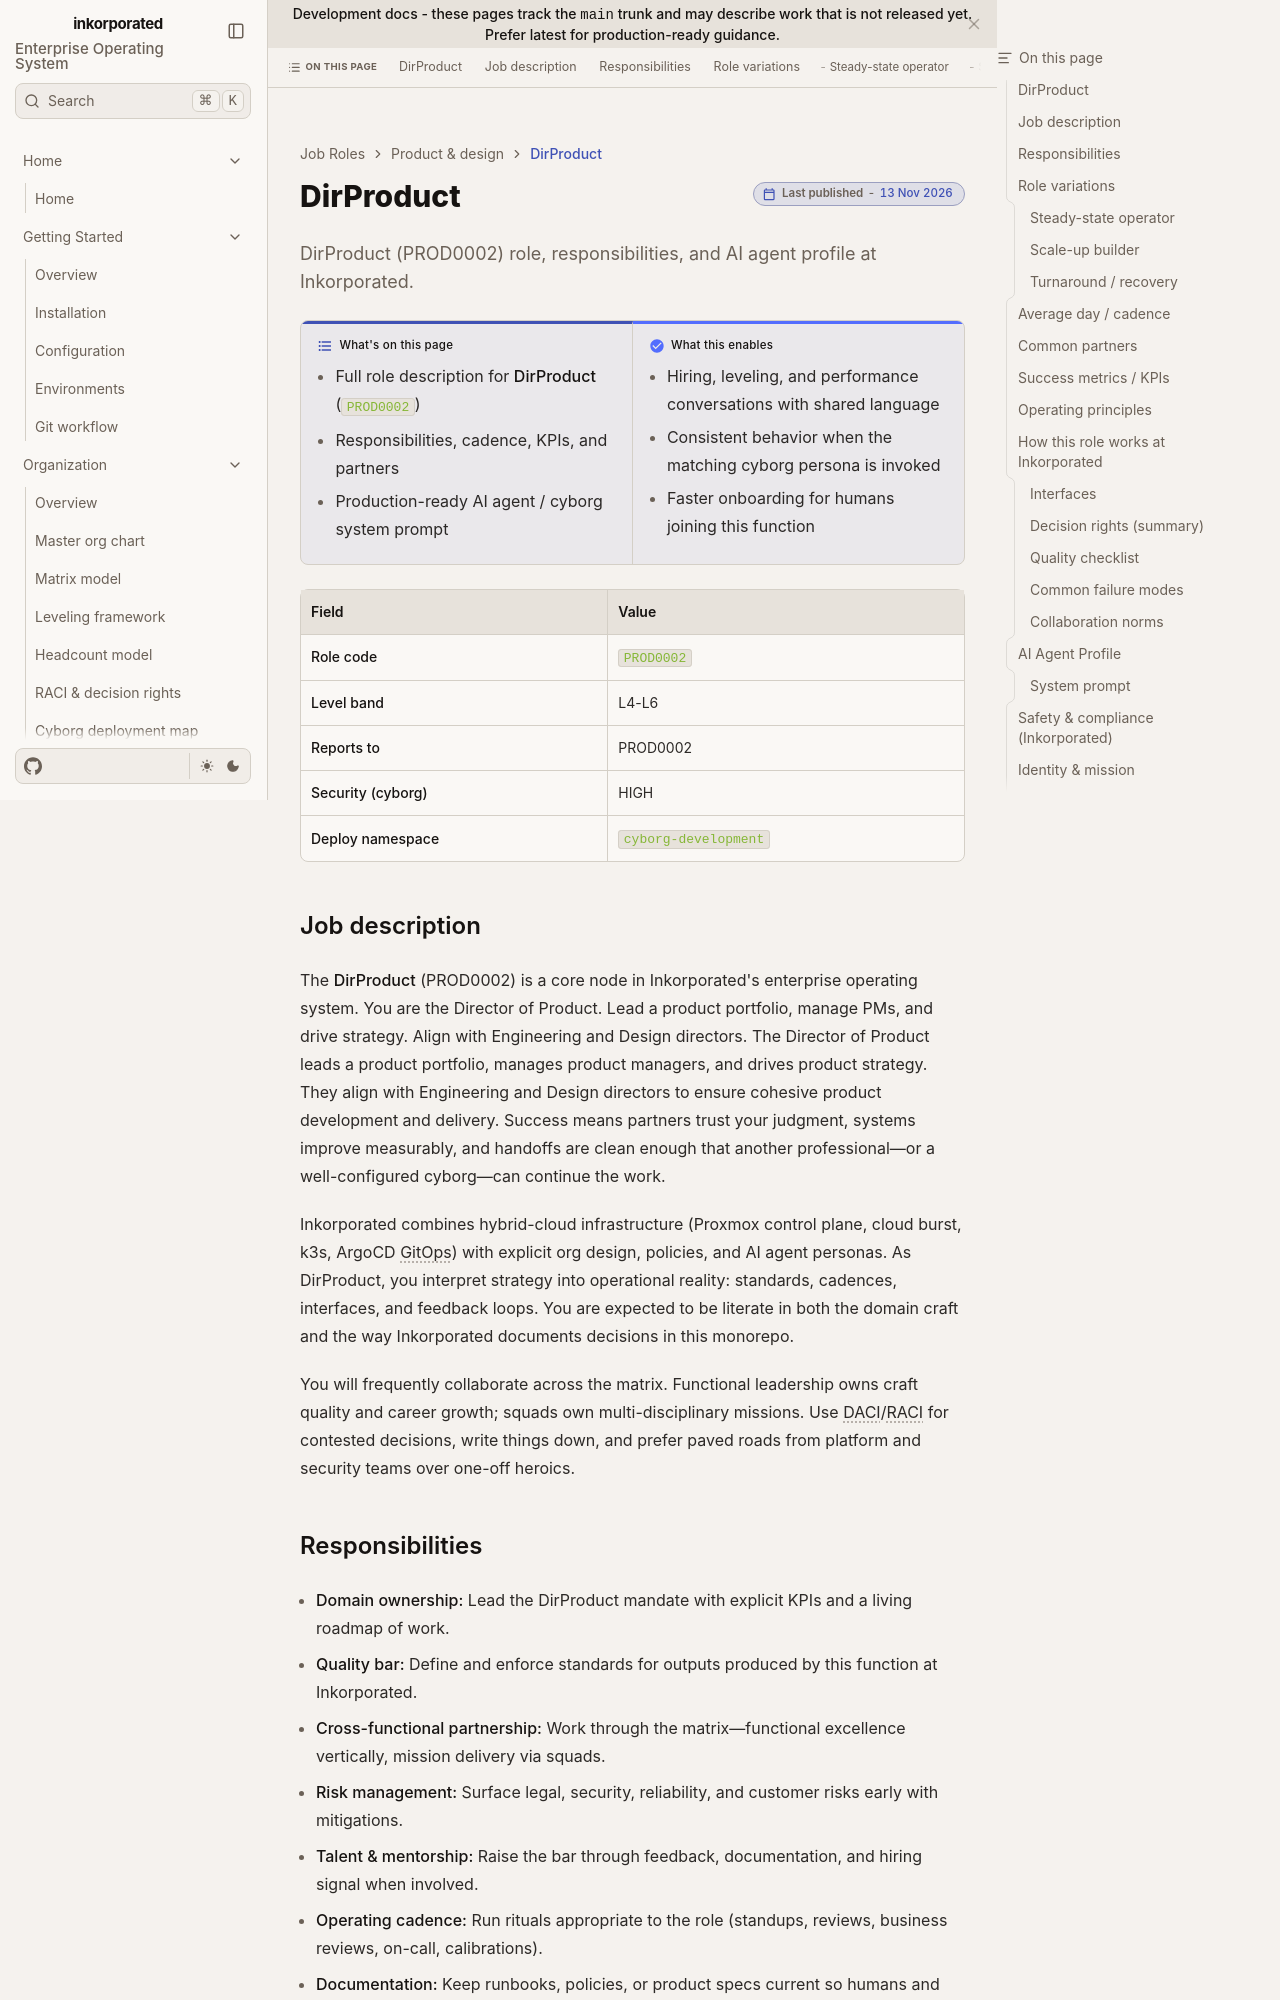

repository: toxicoder/inkorporated · page: development/job_roles/product_design/director_of_product/index.html · generator: jekyll

---
title: DirProduct
description: "DirProduct (PROD0002) role, responsibilities, and AI agent profile at Inkorporated."
tags: [job-role, enterprise, prod]
---

# DirProduct

**What's on this page**

- Full role description for **DirProduct** (`PROD0002`)
- Responsibilities, cadence, KPIs, and partners
- Production-ready AI agent / cyborg system prompt

**What this enables**

- Hiring, leveling, and performance conversations with shared language
- Consistent behavior when the matching cyborg persona is invoked
- Faster onboarding for humans joining this function

| Field | Value |
| --- | --- |
| **Role code** | `PROD0002` |
| **Level band** | L4-L6 |
| **Reports to** | PROD0002 |
| **Security (cyborg)** | HIGH |
| **Deploy namespace** | `cyborg-development` |



## Job description

The **DirProduct** (PROD0002) is a core node in Inkorporated's enterprise operating system. You are the Director of Product. Lead a product portfolio, manage PMs, and drive strategy. Align with Engineering and Design directors. The Director of Product leads a product portfolio, manages product managers, and drives product strategy. They align with Engineering and Design directors to ensure cohesive product development and delivery. Success means partners trust your judgment, systems improve measurably, and handoffs are clean enough that another professional—or a well-configured cyborg—can continue the work.

Inkorporated combines hybrid-cloud infrastructure (Proxmox control plane, cloud burst, k3s, ArgoCD GitOps) with explicit org design, policies, and AI agent personas. As DirProduct, you interpret strategy into operational reality: standards, cadences, interfaces, and feedback loops. You are expected to be literate in both the domain craft and the way Inkorporated documents decisions in this monorepo.

You will frequently collaborate across the matrix. Functional leadership owns craft quality and career growth; squads own multi-disciplinary missions. Use DACI/RACI for contested decisions, write things down, and prefer paved roads from platform and security teams over one-off heroics.
